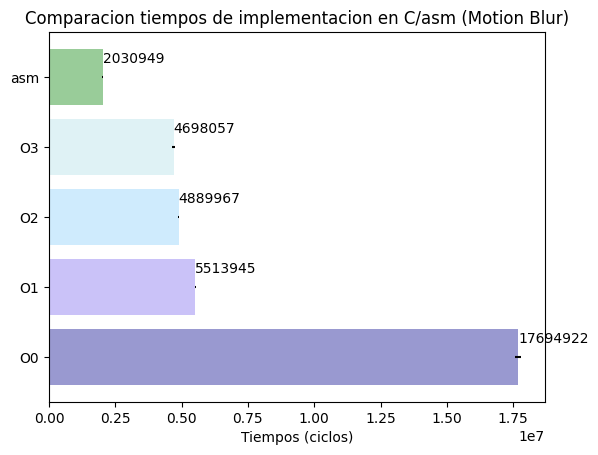

Reproduce this figure in Python.
import matplotlib.pyplot as plt; plt.rcdefaults()
import numpy as np
import matplotlib.pyplot as plt


# Example data
nombres = ('O0','O1','O2','O3','asm')

y_pos = np.arange(len(nombres))

tiempos = [17694922,5513945,4889967,4698057,2030949]

desviosEstandar = [114064,24808,12316,68282,13739]

colour = ['darkblue','mediumslateblue','lightskyblue','powderblue','green']



plt.barh(y_pos, tiempos, xerr=desviosEstandar, align='center', alpha=0.4, color = colour, picker = 1)
plt.yticks(y_pos, nombres)
plt.xlabel('Tiempos (ciclos)')

for i,j in zip(tiempos,y_pos):
    plt.annotate(str(tiempos[j]),xy=(i,j+0.2))

plt.title('Comparacion tiempos de implementacion en C/asm (Motion Blur)')

plt.show()
